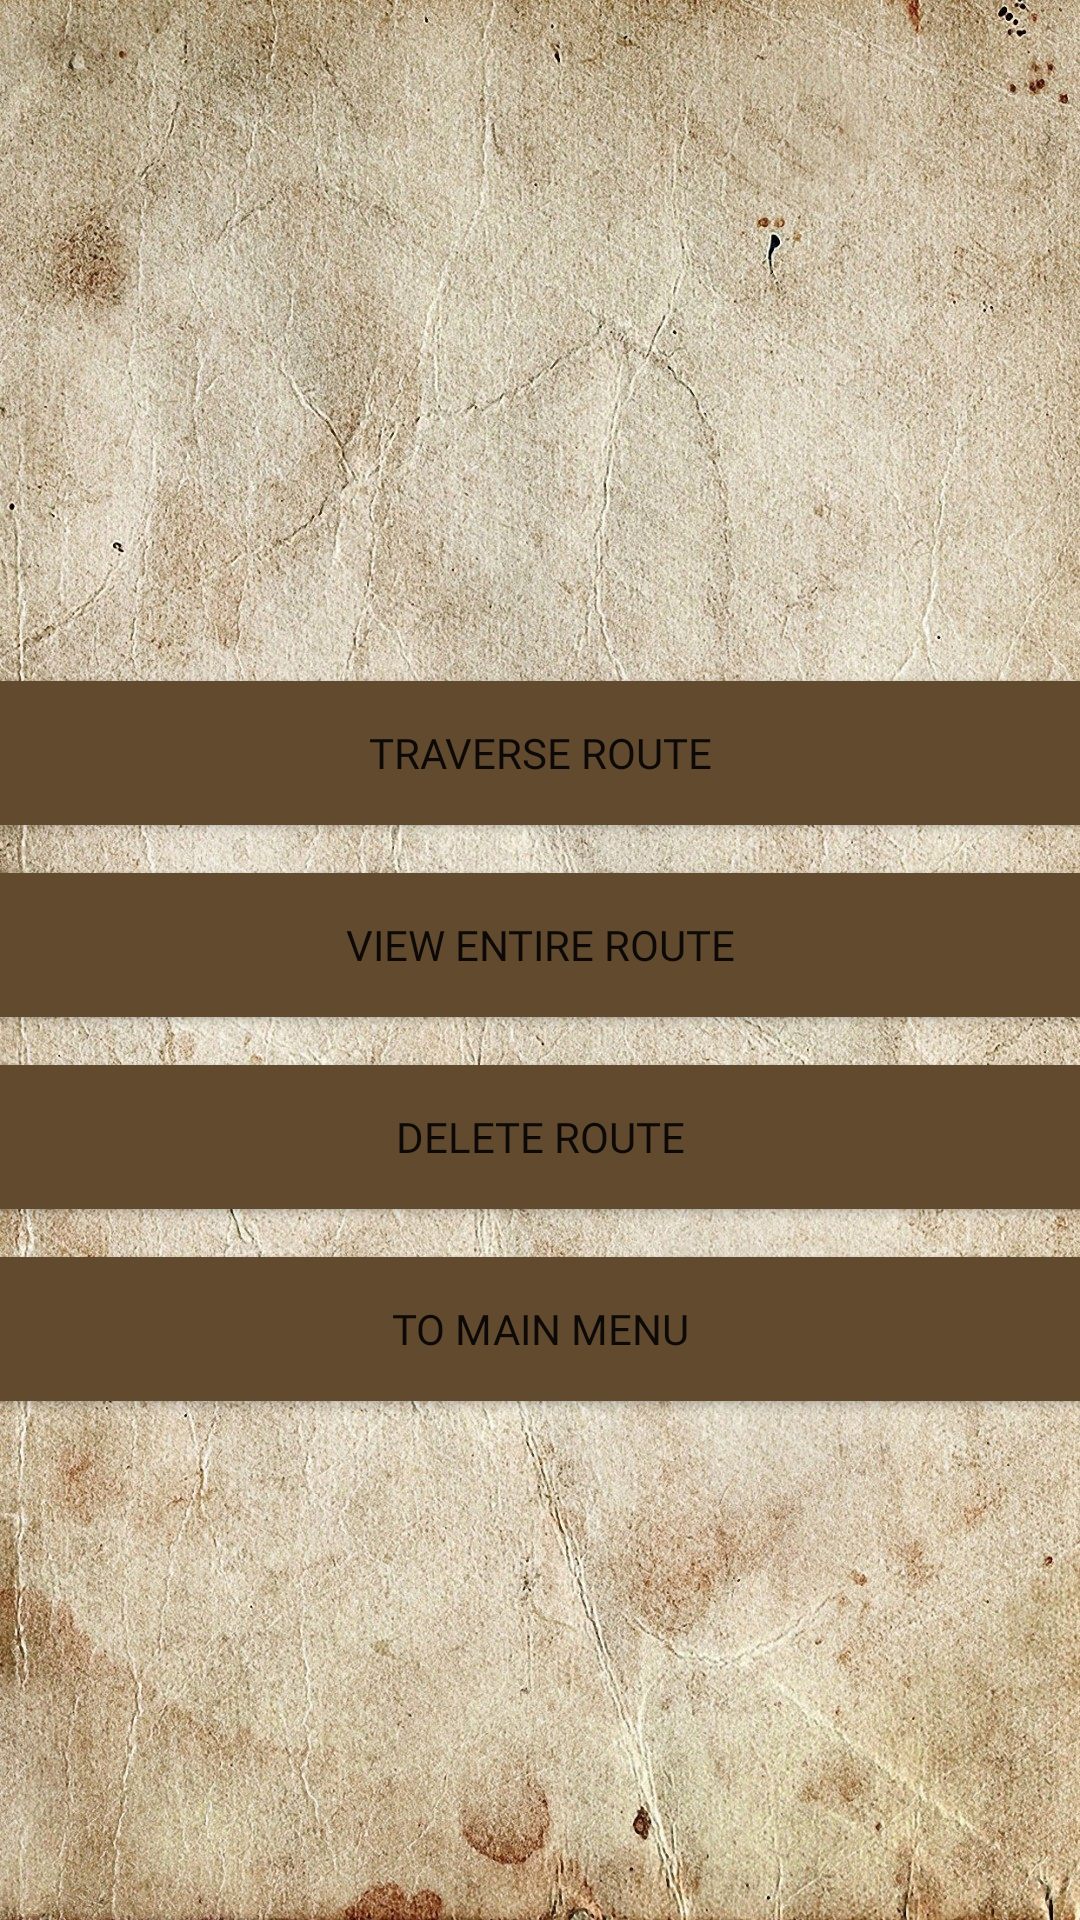

Layout XML and referenced resources for this Android screen:
<!-- AndroidManifest.xml: application theme AppTheme -->
<!-- res/layout/activity_route_selector.xml -->
<?xml version="1.0" encoding="utf-8"?>
<android.support.constraint.ConstraintLayout xmlns:android="http://schemas.android.com/apk/res/android"
    xmlns:app="http://schemas.android.com/apk/res-auto"
    xmlns:tools="http://schemas.android.com/tools"
    android:layout_width="match_parent"
    android:layout_height="match_parent"
    android:background="@drawable/tanpp">

    <Button
        android:id="@+id/traverse_route"
        android:layout_width="0dp"
        android:layout_height="wrap_content"
        android:layout_marginTop="227dp"
        android:background="@color/leather"
        android:fontFamily="@font/berkleyb"
        android:padding="3dp"
        android:text="Traverse Route"
        app:layout_constraintEnd_toEndOf="@+id/view_entire_route"
        app:layout_constraintStart_toStartOf="@+id/view_entire_route"
        app:layout_constraintTop_toTopOf="parent" />

    <Button
        android:id="@+id/view_entire_route"
        android:layout_width="0dp"
        android:layout_height="wrap_content"
        android:layout_marginTop="16dp"
        android:background="@color/leather"
        android:fontFamily="@font/berkleyb"
        android:padding="3dp"
        android:text="View Entire Route"
        app:layout_constraintEnd_toEndOf="@+id/delete_route"
        app:layout_constraintStart_toStartOf="@+id/delete_route"
        app:layout_constraintTop_toBottomOf="@+id/traverse_route" />

    <Button
        android:id="@+id/delete_route"
        android:layout_width="0dp"
        android:layout_height="wrap_content"
        android:layout_marginTop="16dp"
        android:background="@color/leather"
        android:fontFamily="@font/berkleyb"
        android:padding="3dp"
        android:text="Delete Route"
        app:layout_constraintEnd_toEndOf="@+id/routeSelectorBackBtn"
        app:layout_constraintStart_toStartOf="@+id/routeSelectorBackBtn"
        app:layout_constraintTop_toBottomOf="@+id/view_entire_route" />

    <Button
        android:id="@+id/routeSelectorBackBtn"
        android:layout_width="0dp"
        android:layout_height="wrap_content"
        android:layout_marginTop="16dp"
        android:background="@color/leather"
        android:fontFamily="@font/berkleyb"
        android:padding="3dp"
        android:text="To main menu"
        app:layout_constraintEnd_toEndOf="parent"
        app:layout_constraintStart_toStartOf="parent"
        app:layout_constraintTop_toBottomOf="@+id/delete_route" />

</android.support.constraint.ConstraintLayout>
<!-- resources referenced by this layout -->
<resources>
  <color name="leather">#624a2e</color>
  <!-- drawable tanpp: jpg bitmap (drawable, 865562 bytes) -->
  <style name="AppTheme" parent="Theme.AppCompat.Light.NoActionBar">
          
          <item name="colorPrimary">@color/colorPrimary</item>
          <item name="colorPrimaryDark">@color/colorPrimaryDark</item>
          <item name="colorAccent">@color/colorAccent</item>
      </style>
  <color name="colorPrimary">#3F51B5</color>
  <color name="colorPrimaryDark">#303F9F</color>
  <color name="colorAccent">#FF4081</color>
</resources>
